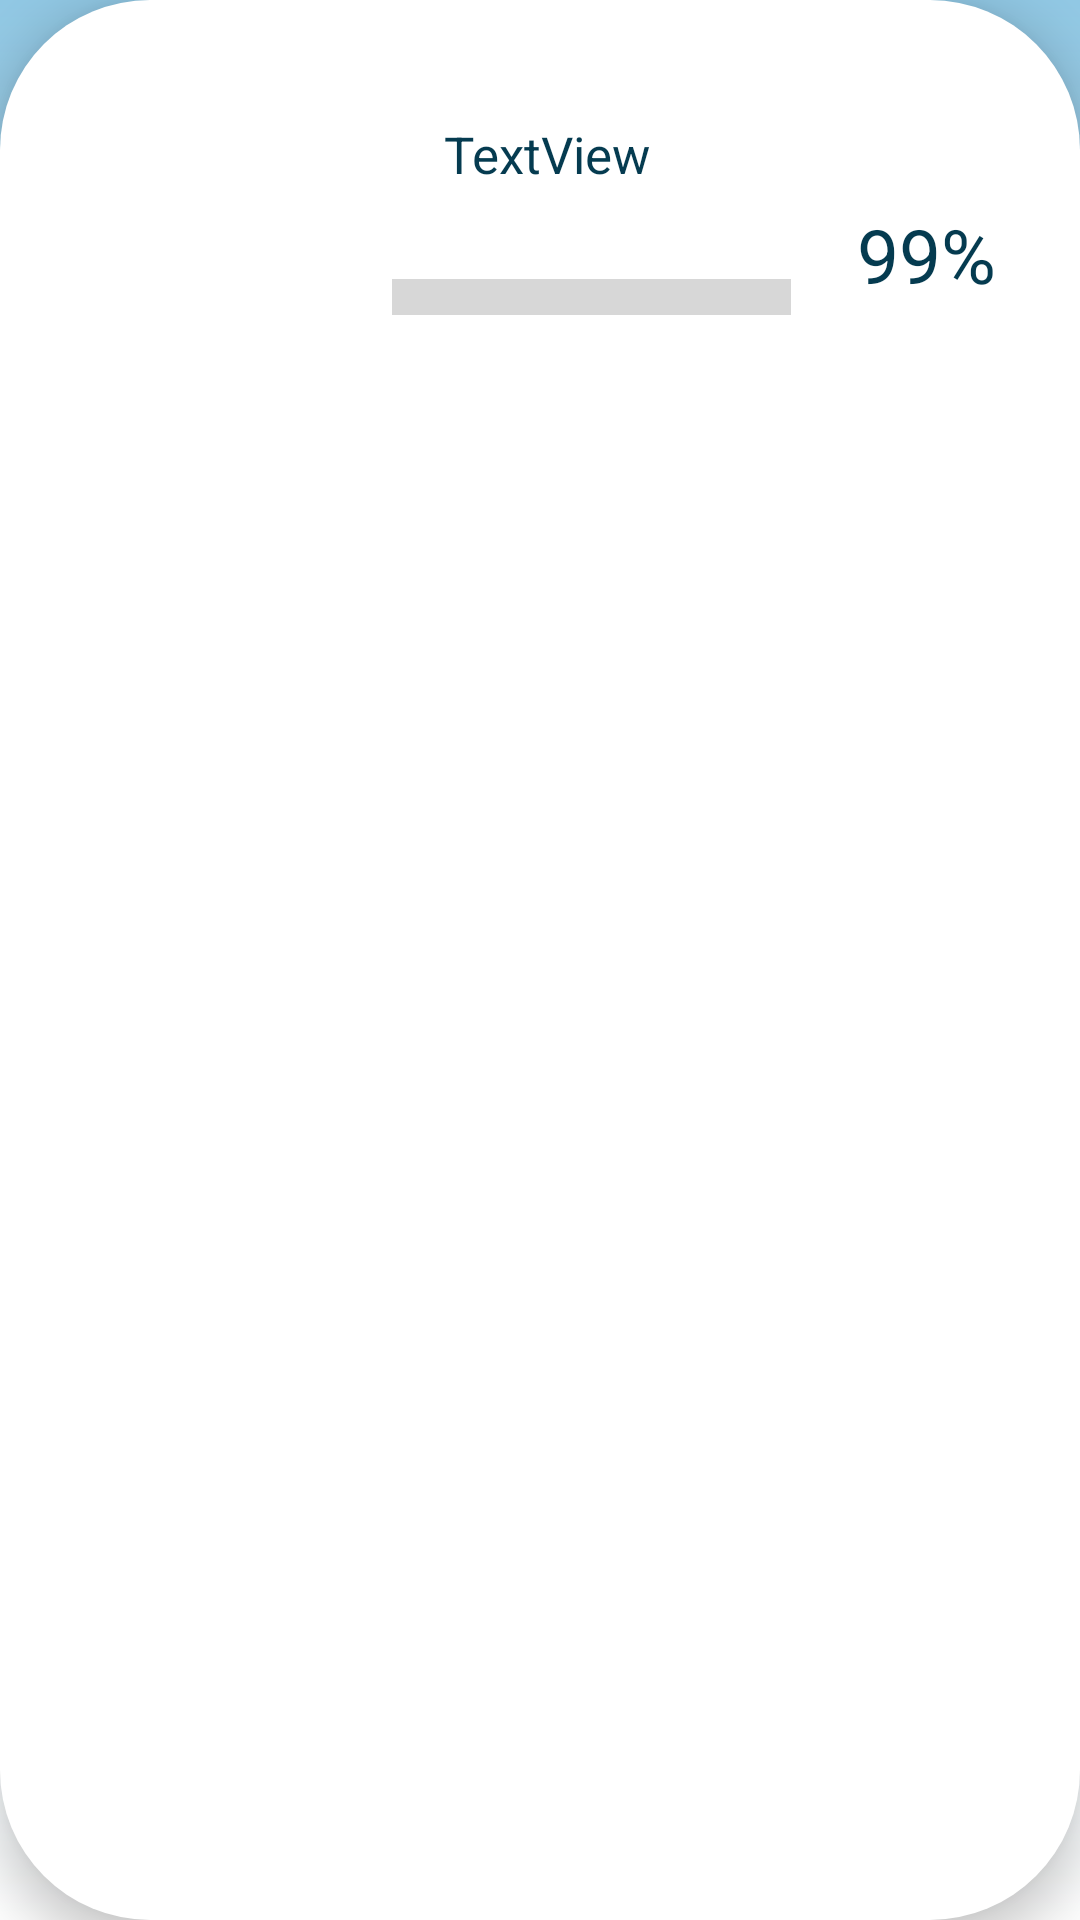

This screen was rendered from an Android layout file. Write that file and the resources it references.
<!-- AndroidManifest.xml: application theme Theme.BudgetPal -->
<!-- res/layout/budgets_recycler_view.xml -->
<?xml version="1.0" encoding="utf-8"?>
<androidx.constraintlayout.widget.ConstraintLayout xmlns:android="http://schemas.android.com/apk/res/android"
    xmlns:app="http://schemas.android.com/apk/res-auto"
    xmlns:tools="http://schemas.android.com/tools"
    android:layout_width="match_parent"
    android:layout_height="wrap_content"
    android:layout_margin="10dp"
    android:layout_marginTop="5dp"
    android:layout_marginBottom="5dp"
    android:background="@drawable/register_box"
    android:elevation="10dp">


    <ImageView
        android:id="@+id/budget_category_image"
        android:layout_width="75dp"
        android:layout_height="75dp"
        android:layout_margin="40dp"
        app:layout_constraintBottom_toBottomOf="parent"
        app:layout_constraintStart_toStartOf="parent"
        app:layout_constraintTop_toTopOf="parent"
        tools:srcCompat="@tools:sample/avatars" />

    <TextView
        android:id="@+id/budget_category_name"
        android:layout_width="wrap_content"
        android:layout_height="wrap_content"
        android:layout_marginTop="40dp"
        android:text="TextView"
        android:textSize="17sp"
        android:layout_marginLeft="148dp"
        app:layout_constraintStart_toStartOf="parent"
        app:layout_constraintTop_toTopOf="parent" />

    <ProgressBar
        android:id="@+id/budget_progressBar"
        style="?android:attr/progressBarStyleHorizontal"
        android:layout_width="133dp"
        android:layout_height="30dp"
        android:layout_marginTop="84dp"
        app:layout_constraintEnd_toEndOf="parent"
        app:layout_constraintHorizontal_bias="0.575"
        app:layout_constraintStart_toStartOf="parent"
        app:layout_constraintTop_toTopOf="parent"
        android:scaleY="3"
        android:min="0"
        android:max="100"/>

    <TextView
        android:id="@+id/budgets_progress_percentage"
        android:layout_width="wrap_content"
        android:layout_height="wrap_content"
        android:layout_marginTop="68dp"
        android:layout_marginEnd="28dp"
        android:text="99%"
        android:textSize="25sp"
        app:layout_constraintEnd_toEndOf="parent"
        app:layout_constraintTop_toTopOf="parent" />
</androidx.constraintlayout.widget.ConstraintLayout>
<!-- resources referenced by this layout -->
<resources>
  <!-- drawable register_box (drawable) -->
  <?xml version="1.0" encoding="utf-8"?>
  <shape xmlns:android="http://schemas.android.com/apk/res/android">
  <solid android:color="?attr/registerBoxColor"/>
      <corners android:radius="50dp"/>
  </shape>
  <style name="Theme.BudgetPal" parent="Base.Theme.BudgetPal" />
  <style name="Base.Theme.BudgetPal" parent="Theme.AppCompat.DayNight">
          
          <item name="colorPrimary">@color/baby_blue</item>
          <item name="colorPrimaryDark">@color/baby_blue</item>\
          <item name="colorButtonNormal">@color/baby_blue</item>
          <item name="android:windowBackground">@drawable/bright_gradient</item>
          <item name="android:textColor">@color/dark_blue</item>
          <item name="colorAccent">@color/white</item>
          <item name="colorSecondary">@color/white</item>
          <item name="android:buttonCornerRadius">20dp</item>
          <item name="registerBoxColor">@color/white</item>
      </style>
  <color name="baby_blue">#91C8E4</color>
  <!-- drawable bright_gradient (drawable) -->
  <?xml version="1.0" encoding="utf-8"?>
  <shape xmlns:android="http://schemas.android.com/apk/res/android">
  <gradient
      android:startColor="@color/baby_blue"
      android:endColor="@color/white"
      android:angle="-90"
      />
  </shape>
  <color name="dark_blue">#053B50</color>
  <color name="white">#FFFFFFFF</color>
</resources>
